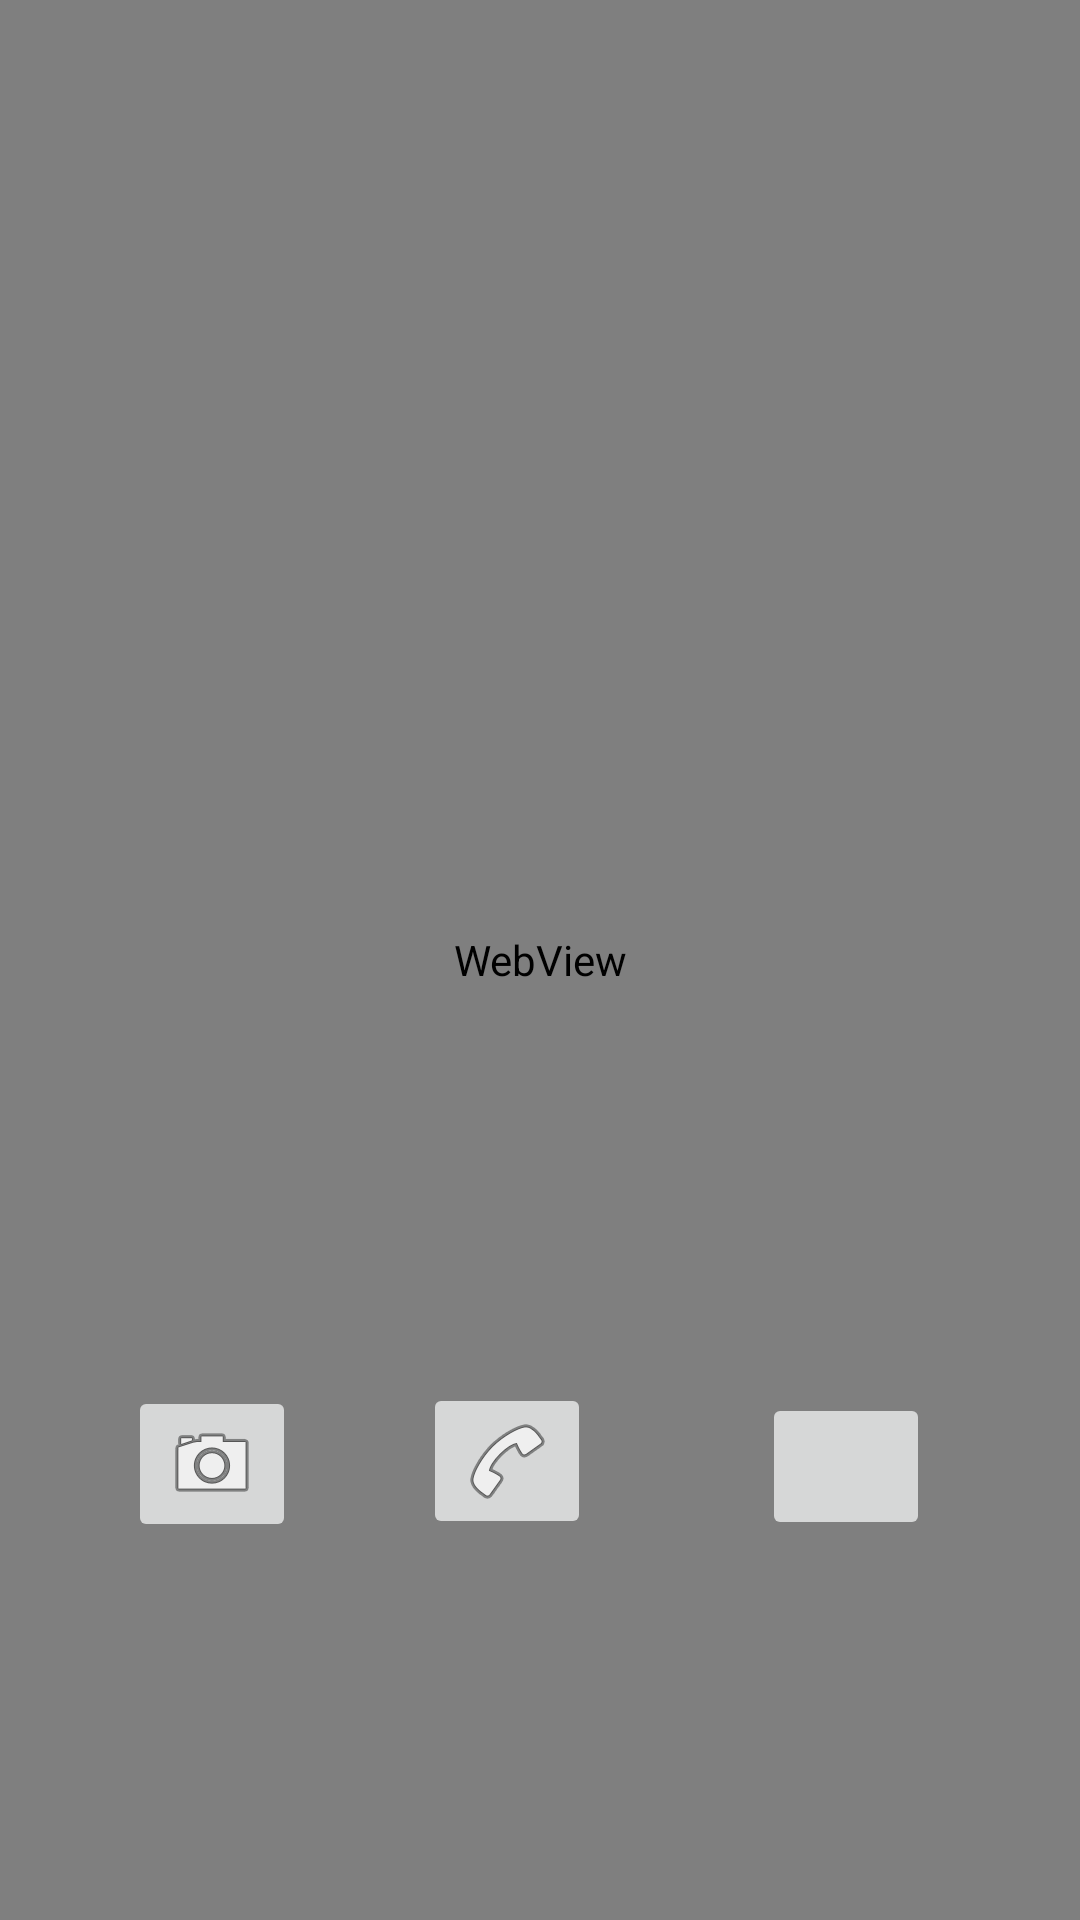

Here is an Android app screen rendered from its layout file. Give the layout XML and the strings, colors and styles it references.
<!-- AndroidManifest.xml: application theme Theme.EcoTrak -->
<!-- res/layout/activity_about.xml -->
<?xml version="1.0" encoding="utf-8"?>
<androidx.constraintlayout.widget.ConstraintLayout xmlns:android="http://schemas.android.com/apk/res/android"
    xmlns:app="http://schemas.android.com/apk/res-auto"
    xmlns:tools="http://schemas.android.com/tools"
    android:layout_width="match_parent"
    android:layout_height="match_parent"
    tools:context=".ui.login.AboutActivity">

    <TextView
        android:id="@+id/tvUsername"
        android:layout_width="wrap_content"
        android:layout_height="wrap_content"
        android:text="TextView"
        android:textColor="#250A0A"
        android:textSize="20sp"
        app:layout_constraintBottom_toBottomOf="parent"
        app:layout_constraintEnd_toEndOf="parent"
        app:layout_constraintStart_toStartOf="parent"
        app:layout_constraintTop_toTopOf="parent" />


    <WebView
        android:id="@+id/webView"
        android:layout_width="match_parent"
        android:layout_height="match_parent" />

    <ImageButton
        android:id="@+id/instagramButton"
        android:layout_width="wrap_content"
        android:layout_height="wrap_content"
        app:layout_constraintBottom_toBottomOf="parent"
        app:layout_constraintEnd_toStartOf="@+id/facebookButton"
        app:layout_constraintStart_toStartOf="parent"
        app:layout_constraintTop_toBottomOf="@+id/tvUsername"
        app:layout_constraintVertical_bias="0.504"
        app:srcCompat="@android:drawable/ic_menu_camera" />

    <ImageButton
        android:id="@+id/facebookButton"
        android:layout_width="wrap_content"
        android:layout_height="wrap_content"
        app:layout_constraintBottom_toBottomOf="parent"
        app:layout_constraintEnd_toEndOf="parent"
        app:layout_constraintHorizontal_bias="0.464"
        app:layout_constraintStart_toStartOf="parent"
        app:layout_constraintTop_toBottomOf="@+id/tvUsername"
        app:srcCompat="@android:drawable/ic_menu_call" />

    <ImageButton
        android:id="@+id/githubButton"
        android:layout_width="56dp"
        android:layout_height="49dp"
        android:layout_marginStart="32dp"
        app:layout_constraintBottom_toBottomOf="parent"
        app:layout_constraintEnd_toEndOf="parent"
        app:layout_constraintHorizontal_bias="0.333"
        app:layout_constraintStart_toEndOf="@+id/facebookButton"
        app:layout_constraintTop_toBottomOf="@+id/tvUsername"
        app:layout_constraintVertical_bias="0.508"
        app:srcCompat="@drawable/ic_launcher_foreground" />
</androidx.constraintlayout.widget.ConstraintLayout>
<!-- resources referenced by this layout -->
<resources>
  <style name="Theme.EcoTrak" parent="Base.Theme.EcoTrak" />
  <style name="Base.Theme.EcoTrak" parent="Theme.Material3.DayNight.NoActionBar">
          
          
      </style>
</resources>
